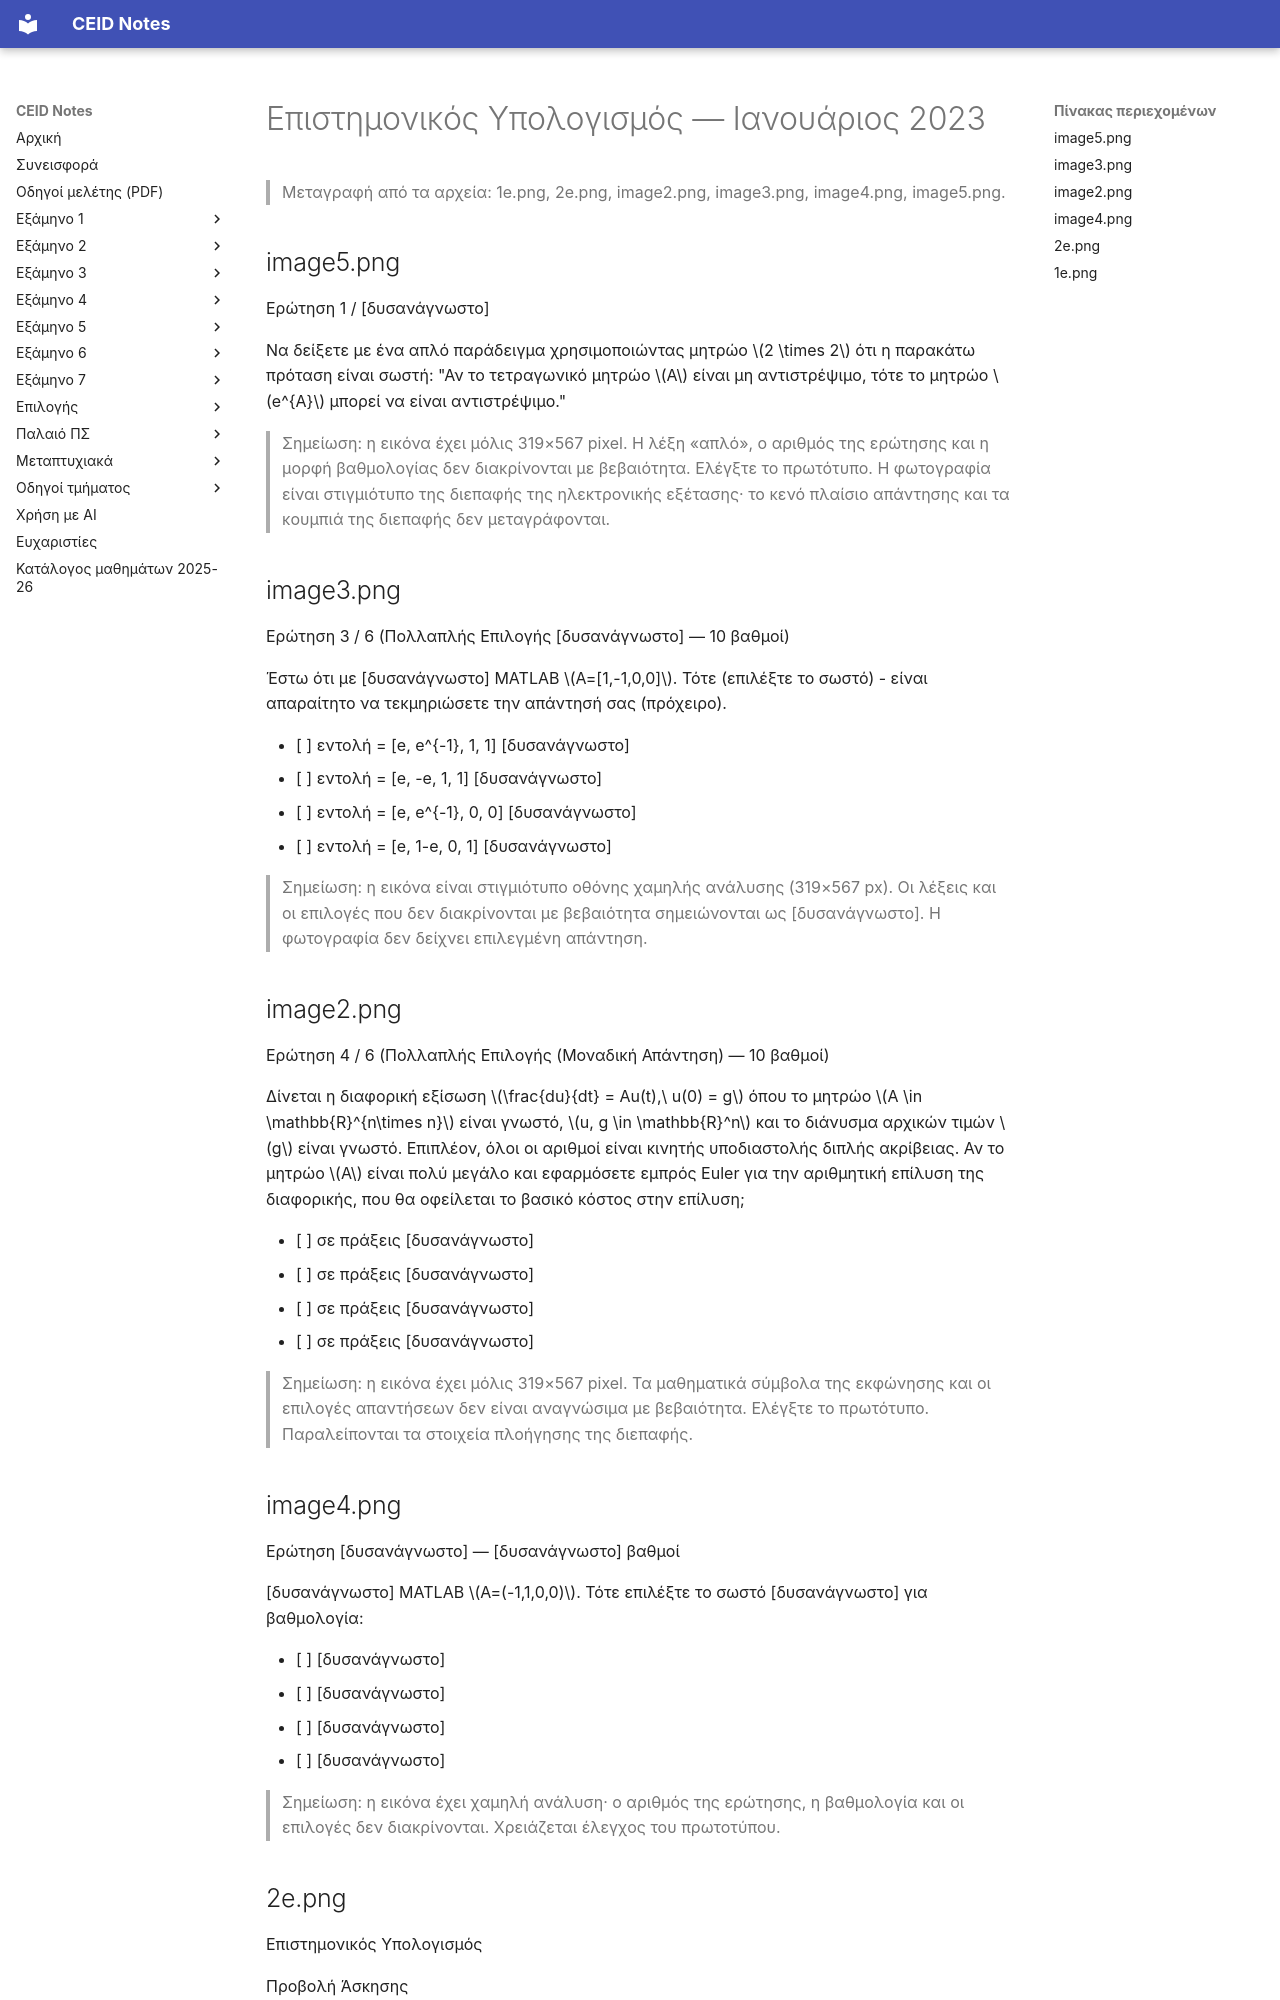

repository: kdngiorgos/ceid-notes · page: Electives (Μαθήματα Επιλογής)/Χειμερινά (Winter-Fall)/Επιστημονικός Υπολογισμός - CEID_25ΕΧ601/Previous Exams/2023-01.html · generator: mkdocs

---
course: CEID_25EX601
session: 2023-01
label: Ιανουάριος 2023
sources:
- 1e.png
- 2e.png
- image2.png
- image3.png
- image4.png
- image5.png
- SampleSolutionsJan2023fig-summary.pdf
- Screenshot_2023-09-10_at_8.35.11_PM.png
format: mixed
duration_min: null
notes: "ηλεκτρονική εξέταση (Προβολή Άσκησης, ερωτήσεις 1–6)· χρονολόγηση από το δείγμα λύσεων Ιανουαρίου 2023 (SampleSolutionsJan2023)· οι φωτογραφίες είναι χαμηλής ανάλυσης (319×567 px), οπότε οι επιλογές των ερωτήσεων 3 και 4 και οι αριθμοί βαθμών των ερωτήσεων 1 και 4 δεν διακρίνονται με βεβαιότητα· η ερώτηση 4 και η ερώτηση 6 έχουν σχεδόν ίδια εκφώνηση και δεν επιβεβαιώθηκε αν είναι δύο διαφορετικές ερωτήσεις· το SampleSolutionsJan2023 (PDF) και το Screenshot_2023-09-10 είναι δείγμα λύσεων και δεν μεταγράφονται εδώ· Δεύτερη ανεξάρτητη ανάγνωση με AI διαφωνεί σημαντικά με τη μεταγραφή για: 1e.png, 2e.png, image2.png, image3.png, image4.png, image5.png· συμβουλευτείτε την πρωτότυπη εικόνα πριν βασιστείτε σε αριθμούς/σύμβολα."
transcription: partial
solutions: community
---
# Επιστημονικός Υπολογισμός — Ιανουάριος 2023

> Μεταγραφή από τα αρχεία: 1e.png, 2e.png, image2.png, image3.png, image4.png, image5.png.

## image5.png

Ερώτηση 1 / [δυσανάγνωστο]

Να δείξετε με ένα απλό παράδειγμα χρησιμοποιώντας μητρώο $2 \times 2$ ότι η παρακάτω πρόταση είναι σωστή: "Αν το τετραγωνικό μητρώο $A$ είναι μη αντιστρέψιμο, τότε το μητρώο $e^{A}$ μπορεί να είναι αντιστρέψιμο."

> Σημείωση: η εικόνα έχει μόλις 319×567 pixel. Η λέξη «απλό», ο αριθμός της ερώτησης και η μορφή βαθμολογίας δεν διακρίνονται με βεβαιότητα. Ελέγξτε το πρωτότυπο. Η φωτογραφία είναι στιγμιότυπο της διεπαφής της ηλεκτρονικής εξέτασης· το κενό πλαίσιο απάντησης και τα κουμπιά της διεπαφής δεν μεταγράφονται.

## image3.png

Ερώτηση 3 / 6 (Πολλαπλής Επιλογής [δυσανάγνωστο] — 10 βαθμοί)

Έστω ότι με [δυσανάγνωστο] MATLAB $A=[1,-1,0,0]$. Τότε (επιλέξτε το σωστό) - είναι απαραίτητο να τεκμηριώσετε την απάντησή σας (πρόχειρο).

- [ ] εντολή = [e, e^{-1}, 1, 1] [δυσανάγνωστο]
- [ ] εντολή = [e, -e, 1, 1] [δυσανάγνωστο]
- [ ] εντολή = [e, e^{-1}, 0, 0] [δυσανάγνωστο]
- [ ] εντολή = [e, 1-e, 0, 1] [δυσανάγνωστο]

> Σημείωση: η εικόνα είναι στιγμιότυπο οθόνης χαμηλής ανάλυσης (319×567 px). Οι λέξεις και οι επιλογές που δεν διακρίνονται με βεβαιότητα σημειώνονται ως [δυσανάγνωστο]. Η φωτογραφία δεν δείχνει επιλεγμένη απάντηση.

## image2.png

Ερώτηση 4 / 6 (Πολλαπλής Επιλογής (Μοναδική Απάντηση) — 10 βαθμοί)

Δίνεται η διαφορική εξίσωση $\frac{du}{dt} = Au(t),\ u(0) = g$ όπου το μητρώο $A \in \mathbb{R}^{n\times n}$ είναι γνωστό, $u, g \in \mathbb{R}^n$ και το διάνυσμα αρχικών τιμών $g$ είναι γνωστό. Επιπλέον, όλοι οι αριθμοί είναι κινητής υποδιαστολής διπλής ακρίβειας. Αν το μητρώο $A$ είναι πολύ μεγάλο και εφαρμόσετε εμπρός Euler για την αριθμητική επίλυση της διαφορικής, που θα οφείλεται το βασικό κόστος στην επίλυση;

- [ ] σε πράξεις [δυσανάγνωστο]
- [ ] σε πράξεις [δυσανάγνωστο]
- [ ] σε πράξεις [δυσανάγνωστο]
- [ ] σε πράξεις [δυσανάγνωστο]

> Σημείωση: η εικόνα έχει μόλις 319×567 pixel. Τα μαθηματικά σύμβολα της εκφώνησης και οι επιλογές απαντήσεων δεν είναι αναγνώσιμα με βεβαιότητα. Ελέγξτε το πρωτότυπο. Παραλείπονται τα στοιχεία πλοήγησης της διεπαφής.

## image4.png

Ερώτηση [δυσανάγνωστο] — [δυσανάγνωστο] βαθμοί

[δυσανάγνωστο] MATLAB $A=(-1,1,0,0)$. Τότε επιλέξτε το σωστό [δυσανάγνωστο] για βαθμολογία:

- [ ] [δυσανάγνωστο]
- [ ] [δυσανάγνωστο]
- [ ] [δυσανάγνωστο]
- [ ] [δυσανάγνωστο]

> Σημείωση: η εικόνα έχει χαμηλή ανάλυση· ο αριθμός της ερώτησης, η βαθμολογία και οι επιλογές δεν διακρίνονται. Χρειάζεται έλεγχος του πρωτοτύπου.

## 2e.png

Επιστημονικός Υπολογισμός

Προβολή Άσκησης

Ερώτηση 5 / 6 ([δυσανάγνωστο])

Να δείξετε με ένα (απλό) αντιπαράδειγμα χρησιμοποιώντας μητρώο $2 \times 2$ ότι η παρακάτω πρόταση είναι λάθος: "Αν το τετραγωνικό μητρώο $A$ είναι μη αντιστρέψιμο, τότε το μητρώο $e^A$ είναι και αυτό πάντα μη αντιστρέψιμο."

> Σημείωση: η φωτογραφία είναι πολύ μικρή (319×567 εικονοστοιχεία)· η λέξη «απλό» και οι τίτλοι διαβάζονται με επιφύλαξη. Το πλαίσιο απάντησης είναι κενό.
